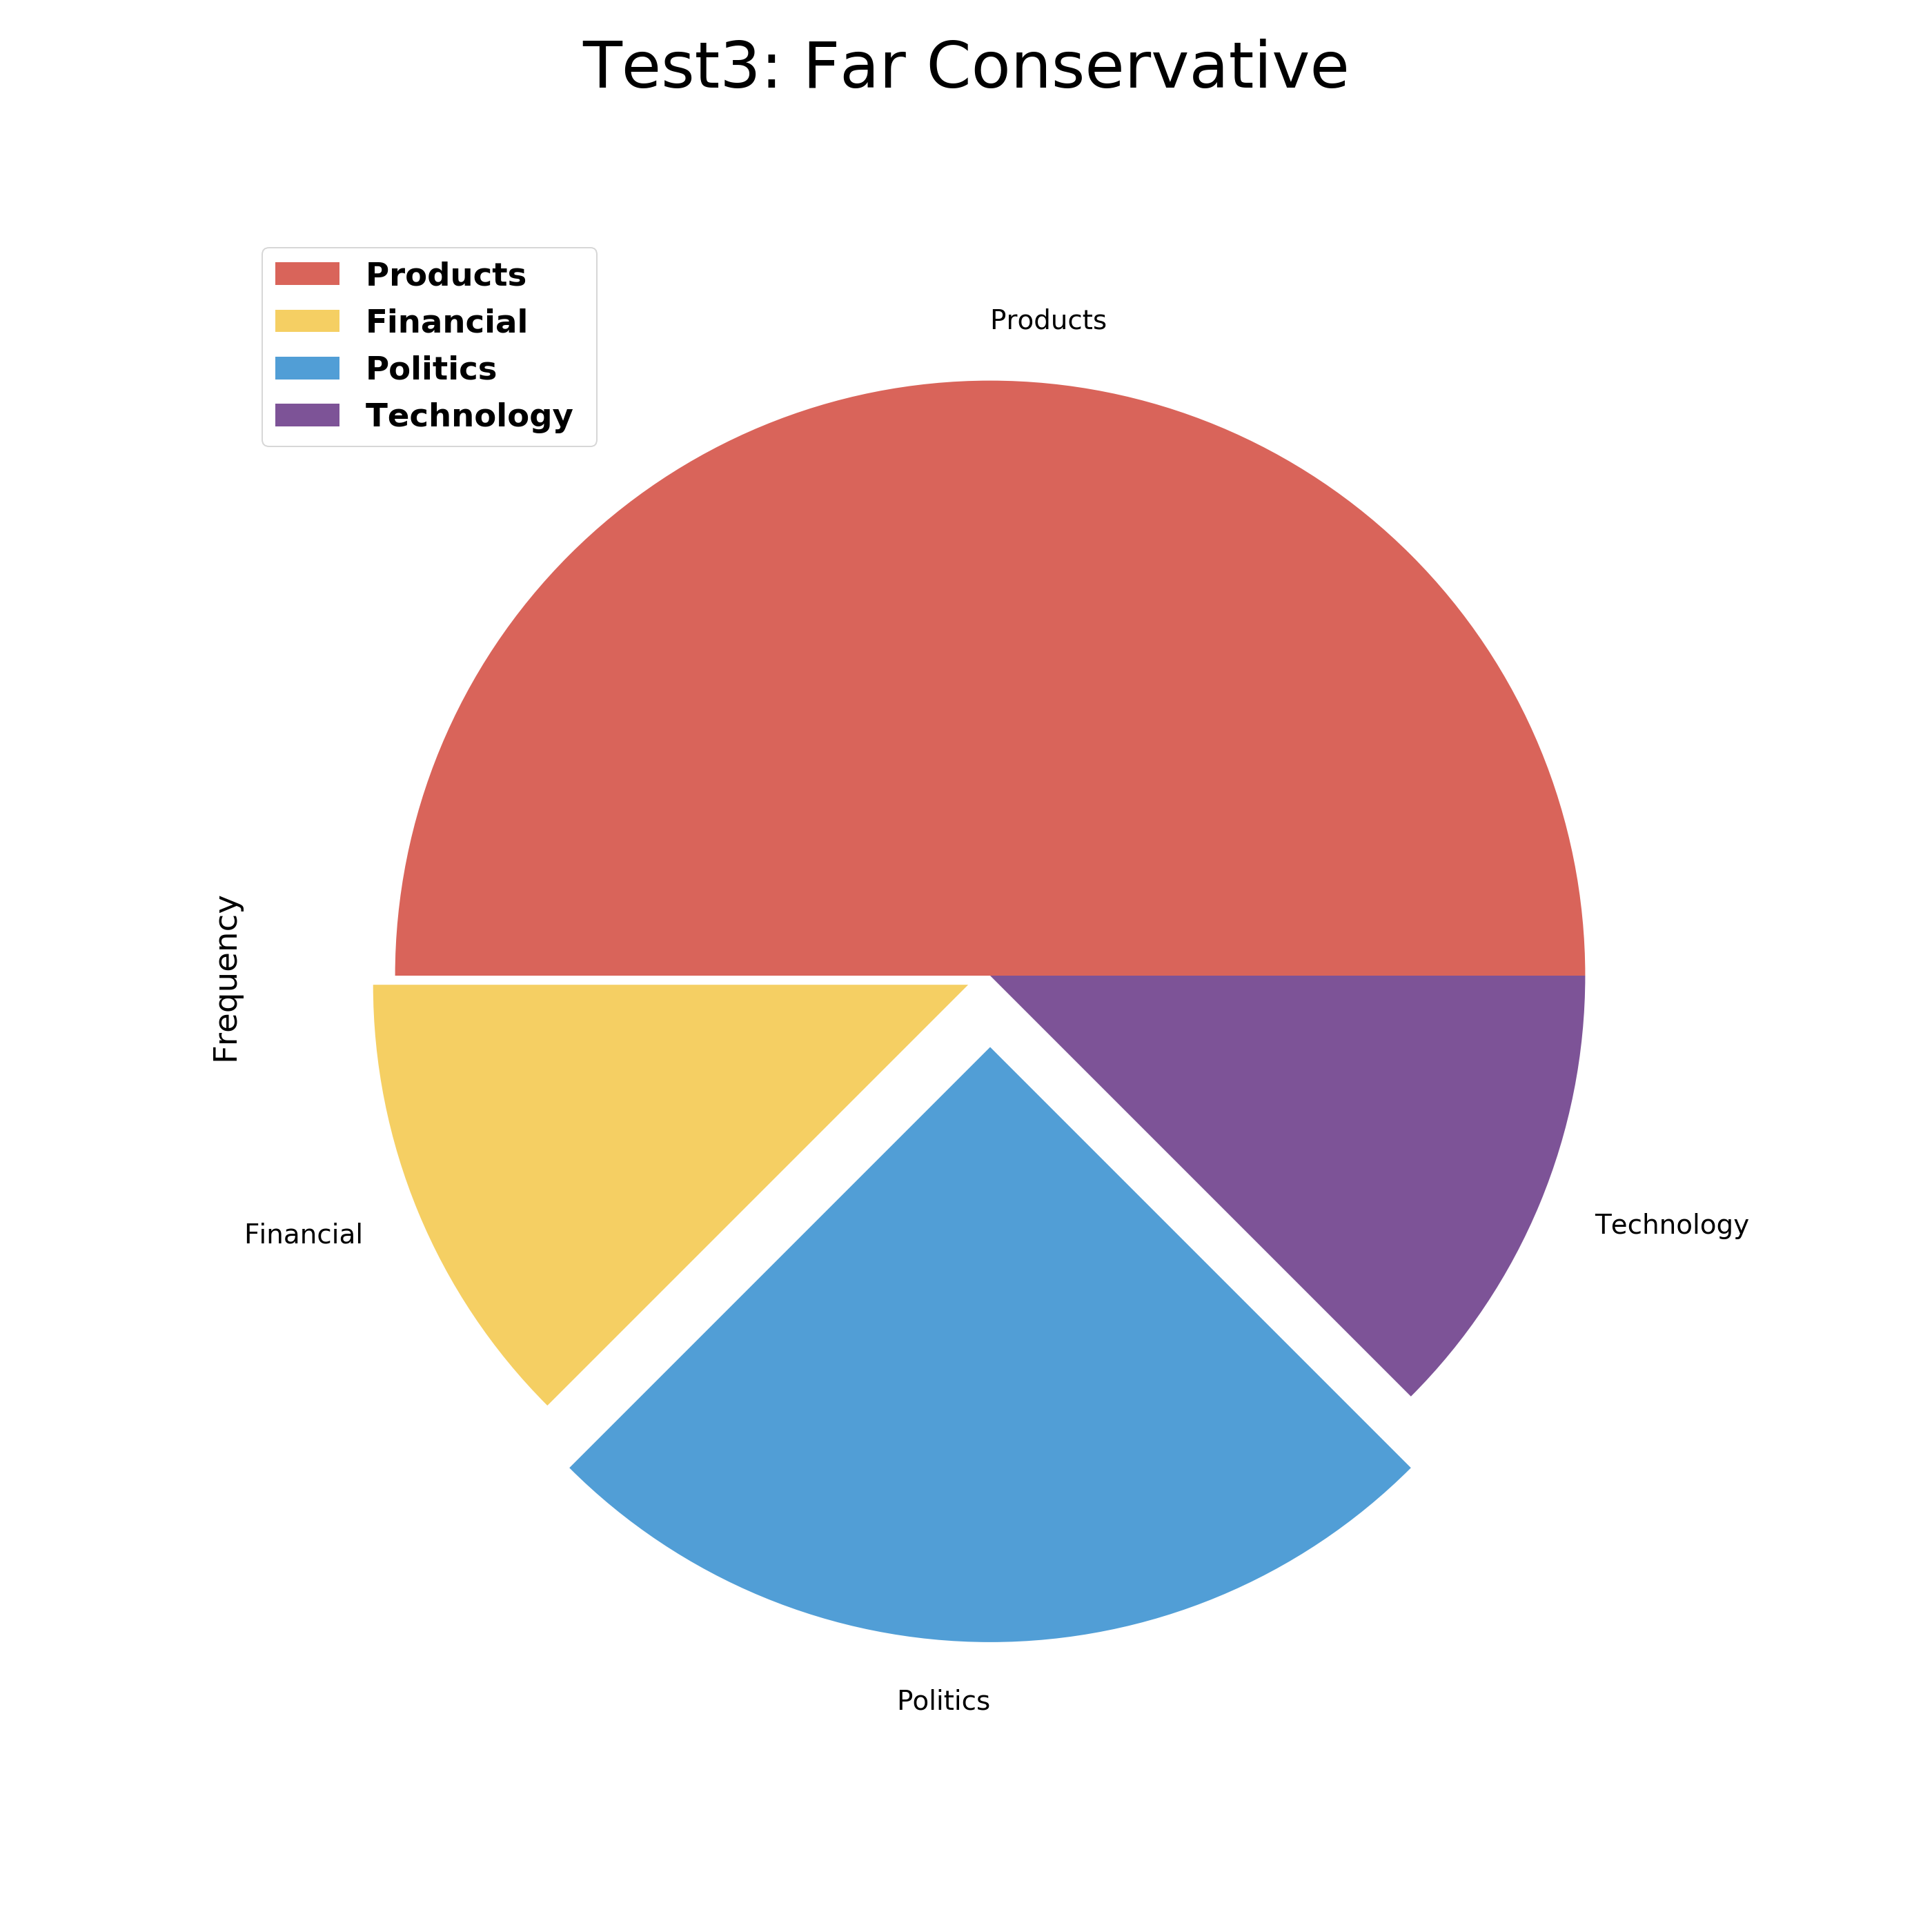

Source data for this figure (header and first rows):
, Categories, Frequency
Products, Products, 4
Financial, Financial, 1
Health, Health, 0
Politics, Politics, 2
Technology, Technology, 1
Media, Media, 0
